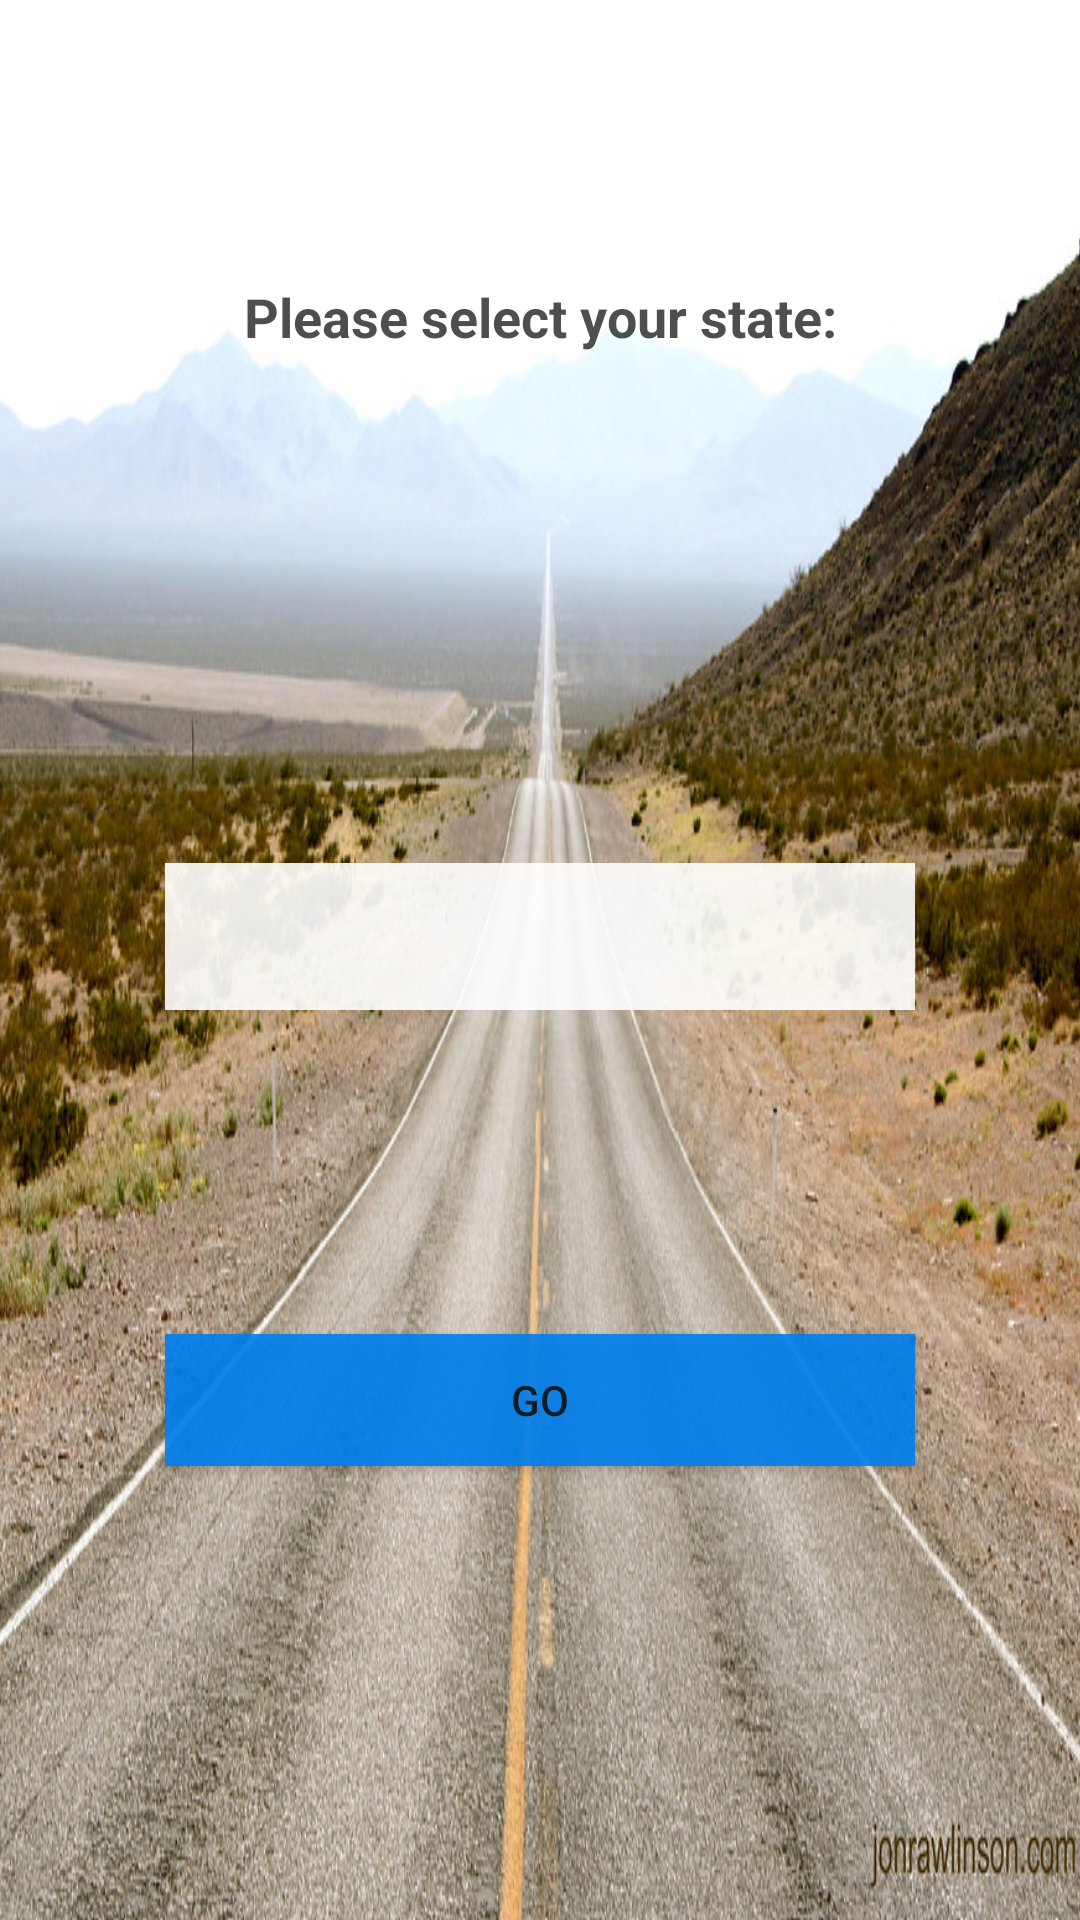

Reconstruct the res/layout file that produces this screen, plus the resources it refers to.
<!-- AndroidManifest.xml: application theme AppTheme -->
<!-- res/layout/activity_manual.xml -->
<?xml version="1.0" encoding="utf-8"?>
<androidx.constraintlayout.widget.ConstraintLayout xmlns:android="http://schemas.android.com/apk/res/android"
    xmlns:app="http://schemas.android.com/apk/res-auto"
    xmlns:tools="http://schemas.android.com/tools"
    android:layout_width="match_parent"
    android:layout_height="match_parent"
    android:background="#FFFFFF">

    <ImageView
        android:id="@+id/imageView6"
        android:layout_width="423dp"
        android:layout_height="731dp"
        android:layout_marginBottom="72dp"
        android:scaleType="fitXY"
        app:layout_constraintBottom_toBottomOf="parent"
        app:layout_constraintEnd_toEndOf="parent"
        app:layout_constraintStart_toStartOf="parent"
        app:layout_constraintTop_toTopOf="parent"
        app:srcCompat="@drawable/learn_background" />

    <Spinner
        android:id="@+id/spinner"
        android:layout_width="250dp"
        android:layout_height="49dp"
        android:layout_marginTop="150dp"
        android:layout_marginBottom="64dp"
        android:alpha="0.9"
        android:background="@color/white"
        android:fadingEdge="vertical"
        app:layout_constraintBottom_toTopOf="@id/button"
        app:layout_constraintEnd_toEndOf="parent"
        app:layout_constraintHorizontal_bias="0.5"
        app:layout_constraintStart_toStartOf="parent"
        app:layout_constraintTop_toBottomOf="@+id/text" />

    <TextView
        android:id="@+id/text"
        android:layout_width="wrap_content"
        android:layout_height="wrap_content"
        android:layout_marginTop="120dp"
        android:layout_marginBottom="20dp"
        android:text="Please select your state:"
        android:textColor="#B4040404"
        android:textSize="18sp"
        android:textStyle="bold"
        app:layout_constraintBottom_toTopOf="@+id/spinner"
        app:layout_constraintEnd_toEndOf="parent"
        app:layout_constraintHorizontal_bias="0.5"
        app:layout_constraintStart_toStartOf="parent"
        app:layout_constraintTop_toTopOf="parent" />

    <Button
        android:id="@+id/button"
        android:layout_width="250dp"
        android:layout_height="44dp"
        android:layout_marginTop="44dp"
        android:layout_marginBottom="178dp"
        android:alpha="0.9"
        android:background="@color/azure"
        android:onClick="onClick"
        android:text="Go"
        app:layout_constraintBottom_toBottomOf="parent"
        app:layout_constraintEnd_toEndOf="parent"
        app:layout_constraintStart_toStartOf="parent"
        app:layout_constraintTop_toBottomOf="@+id/spinner"
        app:layout_constraintVertical_bias="1.0" />

</androidx.constraintlayout.widget.ConstraintLayout>
<!-- resources referenced by this layout -->
<resources>
  <color name="azure">#0080F0</color>
  <color name="white">#FFF</color>
  <!-- drawable learn_background: jpg bitmap (drawable, 233075 bytes) -->
  <style name="AppTheme" parent="Theme.AppCompat.Light.DarkActionBar">
          
          <item name="colorPrimary">@color/colorPrimary</item>
          <item name="colorPrimaryDark">@color/colorPrimaryDark</item>
          <item name="colorAccent">@color/colorAccent</item>
          <item name="actionOverflowMenuStyle">@style/OverflowMenu</item>
      </style>
  <color name="colorPrimary">#E42424</color>
  <color name="colorPrimaryDark">#00574B</color>
  <color name="colorAccent">#D81B60</color>
  <style name="OverflowMenu" parent="Widget.AppCompat.PopupMenu.Overflow">
          <item name="android:windowDisablePreview">true</item>
          <item name="overlapAnchor">false</item>
          <item name="android:dropDownVerticalOffset">5.0dp</item>
      </style>
</resources>
